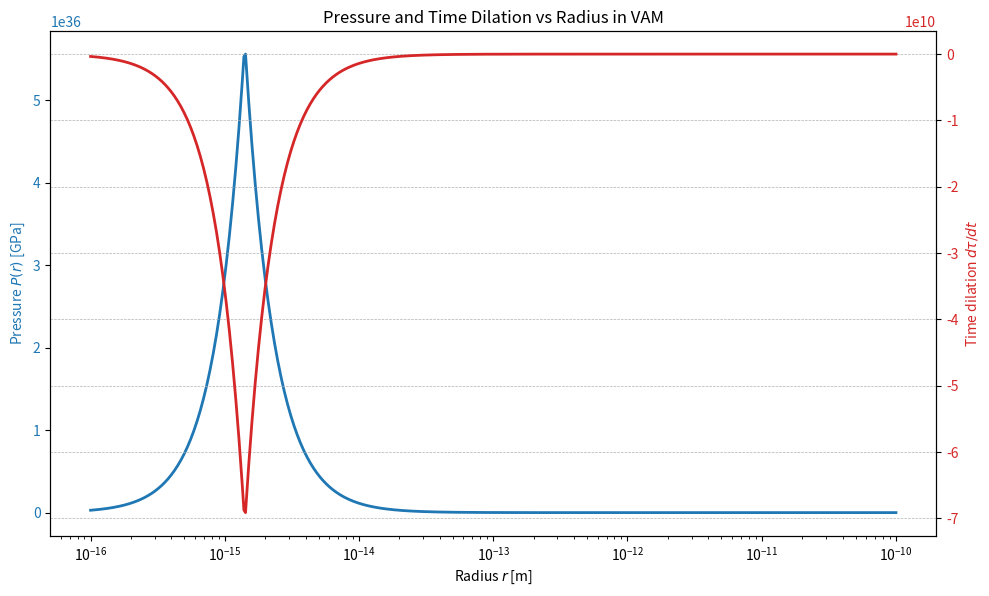

Python code for this plot: (Note: this script raises an exception after producing the figure.)
import matplotlib.pyplot as plt
import numpy as np

# Constants (VAM model)
rho_ae = 8.93e17  # kg/m^3 (æther density)
Gamma = 1.0       # circulation, arbitrary units
rc = 1.409e-15    # core radius in meters
c = 3e8           # speed of light in m/s

# Radial positions
r = np.logspace(-16, -10, 500)
pressure = np.where(r <= rc,
                    (rho_ae * Gamma**2 * r**2) / (8 * np.pi**2 * rc**4),
                    (rho_ae * Gamma**2) / (8 * np.pi**2 * r**2))

# Time dilation factor
time_dilation = 1 - pressure / (rho_ae * c**2)

# Plotting
# Zoom into the time dilation component by using a secondary axis to improve contrast

fig, ax1 = plt.subplots(figsize=(10, 6))

color = 'tab:blue'
ax1.set_xlabel("Radius $r$ [m]")
ax1.set_xscale('log')
ax1.set_ylabel("Pressure $P(r)$ [GPa]", color=color)
ax1.plot(r , pressure * 1e-9, color=color, lw=2, label="Pressure")
ax1.tick_params(axis='y', labelcolor=color)

# Create a second y-axis for time dilation
ax2 = ax1.twinx()
color = 'tab:red'
ax2.set_ylabel("Time dilation $d\\tau/dt$", color=color)
ax2.plot(r, time_dilation, color=color, lw=2, label="Time Dilation")
ax2.tick_params(axis='y', labelcolor=color)

fig.tight_layout()
plt.title("Pressure and Time Dilation vs Radius in VAM")
plt.grid(True, which="both", linestyle="--", linewidth=0.5)

# ✅ Get the script filename dynamically and save as pdf
import os
script_name = os.path.splitext(os.path.basename(__file__))[0]
filename = f"{script_name}.pdf"
plt.savefig(filename, format="pdf", bbox_inches="tight")
filename = f"{script_name}.png"
plt.savefig(filename, dpi=150)  # Save image with high resolution
plt.tight_layout()


